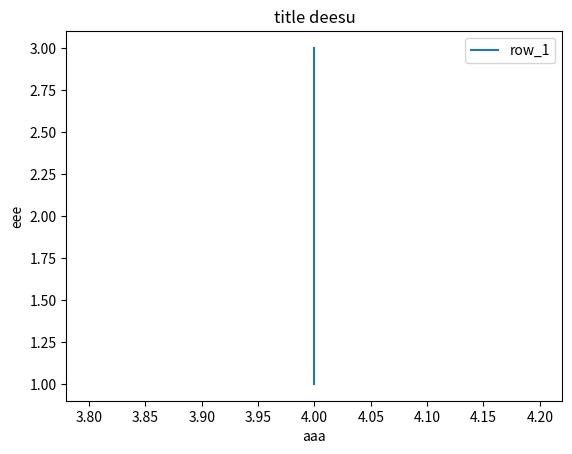

Python code for this plot:
import numpy as np
import matplotlib.pyplot as plt
x = np.array([[1,2],[4,4]])
y = np.array([[13,244],[444,44]])
# print(x.dot(x))
# print(x.dot(y))
# print(np.dot(x,x))
# print(np.dot(x,y))

row_1 = x[1,:]
row_2 = [1,3]

print(row_1)
print(row_2)

plt.plot(row_1, row_2)

plt.xlabel("aaa")
plt.ylabel("eee")
plt.title("title deesu")
plt.legend(["row_1","row_2"])
plt.show()
